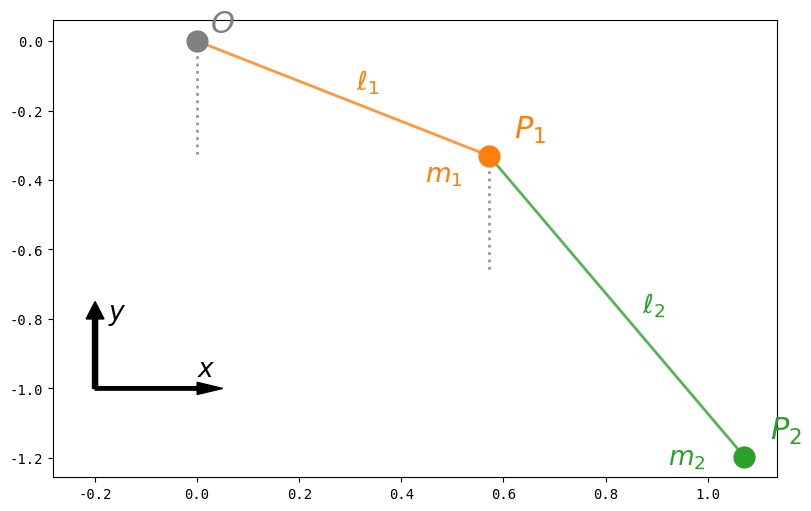

Python code for this plot: (Note: this script raises an exception after producing the figure.)
# [redacted]
# Representation of the double pendulum system

import matplotlib.pyplot as plt
import numpy as np
from numpy import sin, cos, pi
from matplotlib.patches import Arc

ftSz1, ftSz2 = 22, 19
plt.rcParams["text.usetex"] = False
plt.rcParams['font.family'] = 'monospace'


def draw_one_frame(phi1, phi2, l1, l2):
    fig, ax = plt.subplots(1, 1, figsize=(8, 5), constrained_layout=True)

    x1, y1 = l1 * sin(phi1), -l1 * (cos(phi1))
    x2, y2 = x1 + l2 * sin(phi2), y1 - l2 * cos(phi2)

    ax.plot([0., x1], [0., y1], '-', lw=2, color='C1', alpha=0.8)
    ax.plot([x1, x2], [y1, y2], '-', lw=2, color='C2', alpha=0.8)

    dy1, dy2 = 1. * y1, 1. * (y2 - y1)
    ax.plot([0., 0.], [0., dy1], ':', lw=2, color='grey', alpha=0.8)
    ax.plot([x1, x1], [y1, y1 + dy1], ':', lw=2, color='grey', alpha=0.8)

    ax.plot([0.], [0.], 'o', markersize=15, color='grey')
    ax.plot([x1], [y1], 'o', markersize=15, color='C1')
    ax.plot([x2], [y2], 'o', markersize=15, color='C2')

    x_pos, y_pos, eps = -0.2, -1., 0.025
    plt.arrow(x_pos, y_pos, 0.2, 0., head_length=0.05, head_width=0.035, color='black', width=0.01)
    plt.arrow(x_pos, y_pos, 0., 0.2, head_length=0.05, head_width=0.035, color='black', width=0.01)
    ax.text(x_pos + 0.2, y_pos + 1.35 * eps, r"$x$", size=ftSz2)
    ax.text(x_pos + eps, y_pos + 0.2, r"$y$", size=ftSz2)

    ax.text(0. + eps, 0. + eps, r"$O$", size=ftSz1, color='grey')
    ax.text(x1 + 2*eps, y1 + 2*eps, r"$P_1$", size=ftSz1, color='C1')
    ax.text(x2 + 2*eps, y2 + 2*eps, r"$P_2$", size=ftSz1, color='C2')
    ax.text(x1 - 5*eps, y1 - 3*eps, r"$m_1$", size=ftSz2, color='C1')
    ax.text(x2 - 6*eps, y2 - eps, r"$m_2$", size=ftSz2, color='C2')
    ax.text((0. + x1) / 2. + eps, (0. + y1) / 2. + eps, r"$\ell_1$", size=ftSz2, color='C1')
    ax.text(0.45 * x1 + 0.55 * x2 + eps, 0.45 * y1 + 0.55 * y2 + eps, r"$\ell_2$", size=ftSz2, color='C2')

    dist = 0.5
    arc1 = Arc((0., 0.), dist * l1, dist * l1, 0., 270, 270 + np.degrees(phi1), lw=2, color='C1', alpha=0.8)
    arc2 = Arc((x1, y1), dist * l2, dist * l2, 0., 270, 270 + np.degrees(phi2), lw=2, color='C2', alpha=0.8)
    ax.add_patch(arc1)
    ax.add_patch(arc2)

    angl, dist = 0.35, 0.7 * dist
    x_pos, y_pos = dist * l1 * np.cos(-pi / 2. + phi1 * angl), dist * l1 * np.sin(-pi / 2 + phi1 * angl)
    ax.text(x_pos, y_pos, r"$\varphi_1$", size=ftSz2, color='C1')
    angl = 0.28
    x_pos, y_pos = dist * l2 * np.cos(-pi / 2. + phi2 * angl), dist * l2 * np.sin(-pi / 2 + phi2 * angl)
    ax.text(x1 + x_pos, y1 + y_pos, r"$\varphi_2$", size=ftSz2, color='C2')

    ax.set_aspect('equal', 'datalim')
    ax.axis('off')
    # fig.savefig("./Figures/description.svg", format='svg', bbox_inches='tight')
    plt.show()


if __name__ == "__main__":
    draw_one_frame(np.pi/3, np.pi/6, 0.66, 1.)
